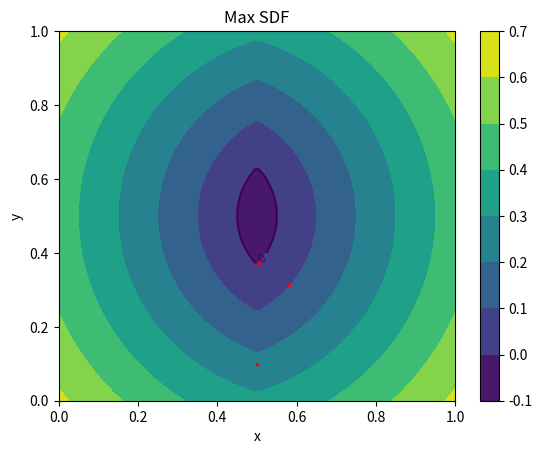

Here is the Python script that generated this plot:
import numpy as np 
import matplotlib.pyplot as plt

def sdf1(x):
    return np.linalg.norm(x - np.array([0.35, 0.5]), axis=1) - 0.2 

def sdf2(x):
    return np.linalg.norm(x - np.array([0.65, 0.5]), axis=1) - 0.2 

def sdf_min(x):
    return np.minimum(sdf1(x), sdf2(x))

def sdf_max(x):
    return np.maximum(sdf1(x), sdf2(x))

def gradient(x):
    eps = 1e-4
    dx = (sdf_max(x + np.array([eps, 0])) - sdf_max(x - np.array([eps, 0]))) / (2 * eps)
    dy = (sdf_max(x + np.array([0, eps])) - sdf_max(x - np.array([0, eps]))) / (2 * eps)
    return np.stack([dx, dy], axis=1)

x_range = np.linspace(0, 1, 100)
y_range = np.linspace(0, 1, 100)
x, y = np.meshgrid(x_range, y_range)

x = x.flatten()
y = y.flatten()
xy = np.stack([x, y], axis=1)
sdf = sdf_max(xy)

plt.title('Max SDF')
plt.xlabel('x')
plt.ylabel('y')
plt.xlim(0, 1)
plt.ylim(0, 1)

# plot the zero level curve
contours = plt.contour(x_range, y_range, sdf.reshape(100, 100), levels=[0])
plt.clabel(contours, inline=True, fontsize=8)

# plot the level curves
plt.contourf(x_range, y_range, sdf.reshape(100, 100))
plt.colorbar()

# plot the sdf
# plt.scatter(x, y, c=sdf)
# plt.colorbar()
# plt.show()

# gradient descent to the zero level curve
# p = np.array([[0.499, 0.,]])
# grad = gradient(p)
# step = 0.01
# while sdf_max(p) > 0:
#     p -= step * grad
#     grad = gradient(p)
#     print(p)
#     plt.scatter(p[0, 0], p[0, 1], c='r', s=2)

p = np.array([[0.499, 0.1,]])
plt.scatter(p[0, 0], p[0, 1], c='r', s=2)
grad = gradient(p)
p -= sdf_max(p) * grad
plt.scatter(p[0, 0], p[0, 1], c='r', s=2)
grad = gradient(p)
p -= sdf_max(p) * grad
plt.scatter(p[0, 0], p[0, 1], c='r', s=2)

plt.show()